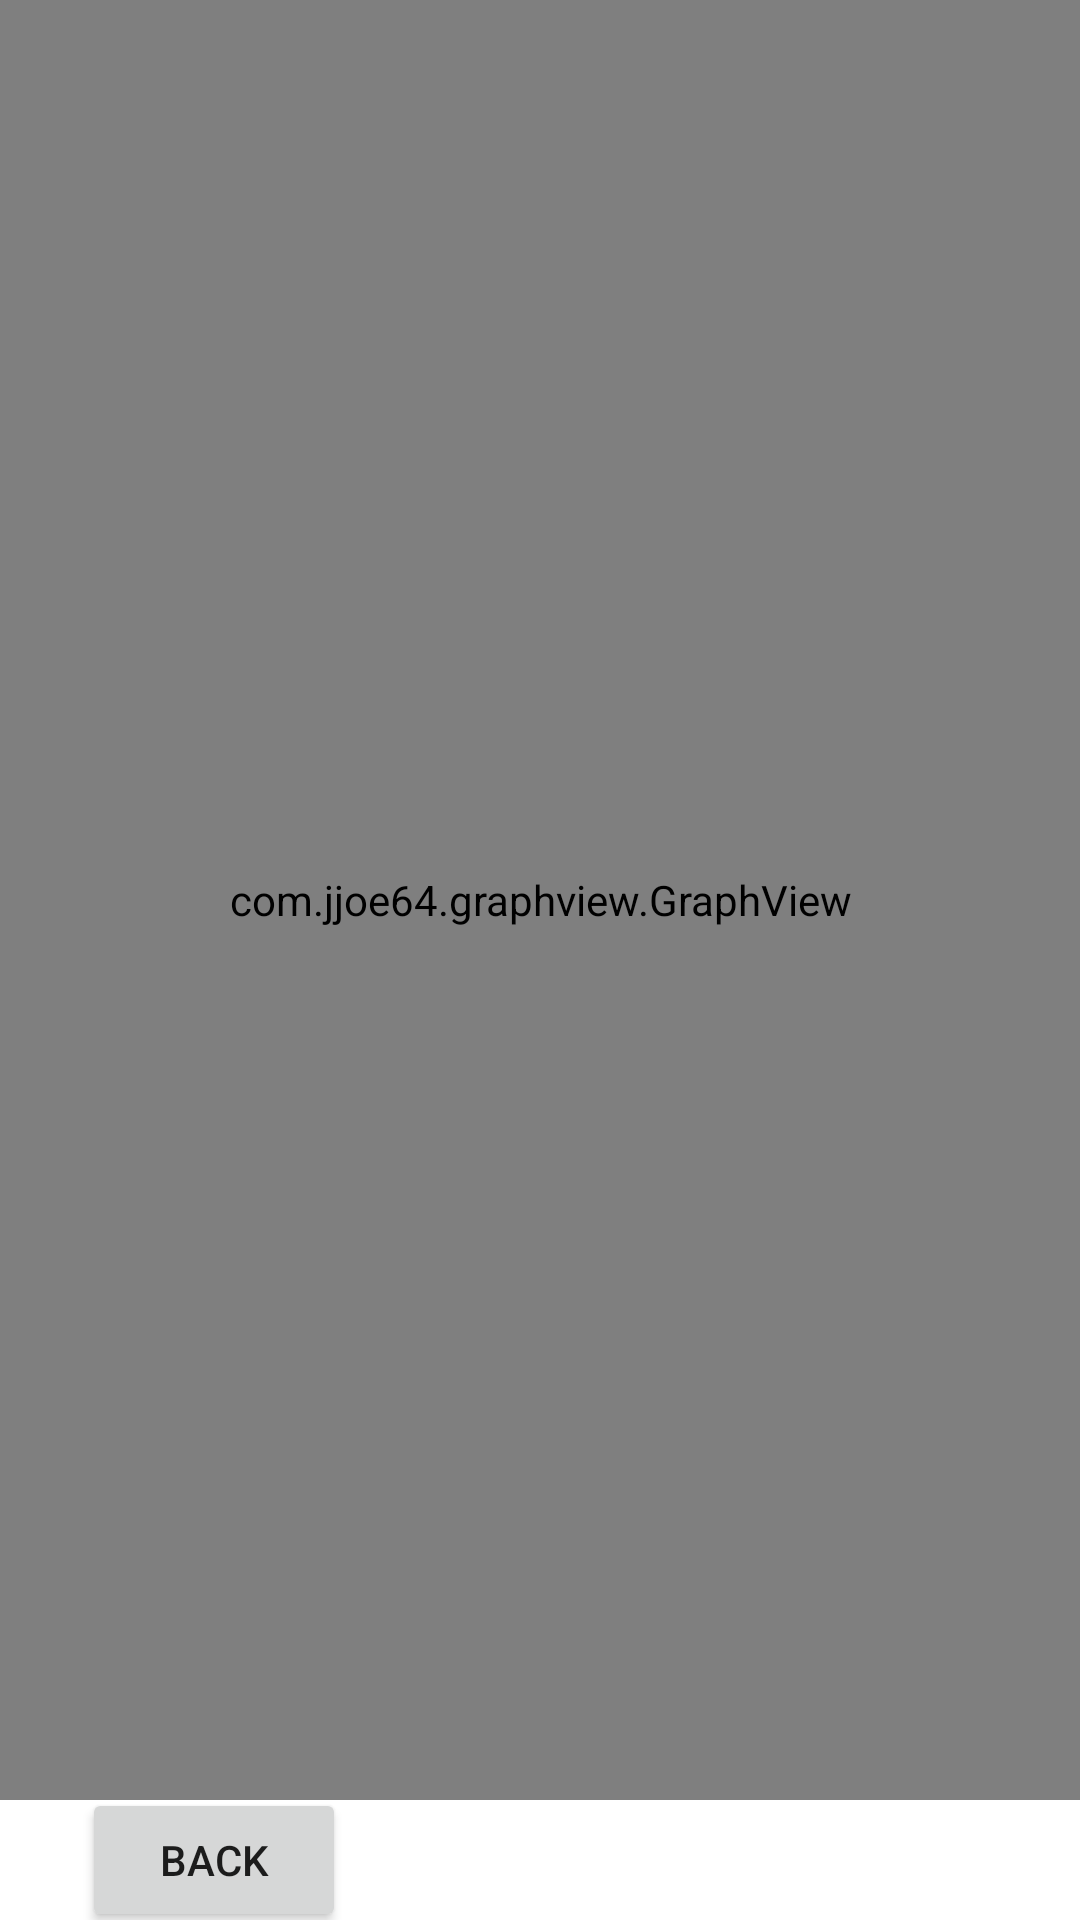

Layout XML and referenced resources for this Android screen:
<!-- AndroidManifest.xml: application theme Theme.W23_G1_GTPredict -->
<!-- res/layout/activity_graph.xml -->
<?xml version="1.0" encoding="utf-8"?>
<androidx.constraintlayout.widget.ConstraintLayout xmlns:android="http://schemas.android.com/apk/res/android"
    xmlns:app="http://schemas.android.com/apk/res-auto"
    xmlns:tools="http://schemas.android.com/tools"
    android:layout_width="match_parent"
    android:layout_height="match_parent"
    tools:context=".graph">

    <com.jjoe64.graphview.GraphView
        android:id="@+id/graph"
        android:layout_width="match_parent"
        android:layout_height="600dp"
        app:layout_constraintEnd_toEndOf="parent"
        app:layout_constraintHorizontal_bias="1.0"
        app:layout_constraintStart_toStartOf="parent"
        app:layout_constraintTop_toTopOf="parent" />

    <Button
        android:id="@+id/btnBack1"
        android:layout_width="wrap_content"
        android:layout_height="wrap_content"
        android:text="@string/txtBack"
        app:layout_constraintBottom_toBottomOf="parent"
        app:layout_constraintEnd_toEndOf="parent"
        app:layout_constraintHorizontal_bias="0.1"
        app:layout_constraintStart_toStartOf="parent"
        app:layout_constraintTop_toBottomOf="@+id/graph" />

</androidx.constraintlayout.widget.ConstraintLayout>
<!-- resources referenced by this layout -->
<resources>
  <string name="txtBack">Back</string>
  <style name="Theme.W23_G1_GTPredict" parent="Theme.MaterialComponents.DayNight.DarkActionBar">
          
          <item name="colorPrimary">#1E58E9</item>
          <item name="colorPrimaryVariant">@color/purple_700</item>
          <item name="colorOnPrimary">@color/white</item>
          
          <item name="colorSecondary">@color/teal_200</item>
          <item name="colorSecondaryVariant">@color/teal_700</item>
          <item name="colorOnSecondary">@color/black</item>
          
          <item name="android:statusBarColor">?attr/colorPrimaryVariant</item>
          
      </style>
  <color name="purple_700">#FF3700B3</color>
  <color name="white">#FFFFFFFF</color>
  <color name="teal_200">#FF03DAC5</color>
  <color name="teal_700">#FF018786</color>
  <color name="black">#FF000000</color>
</resources>
